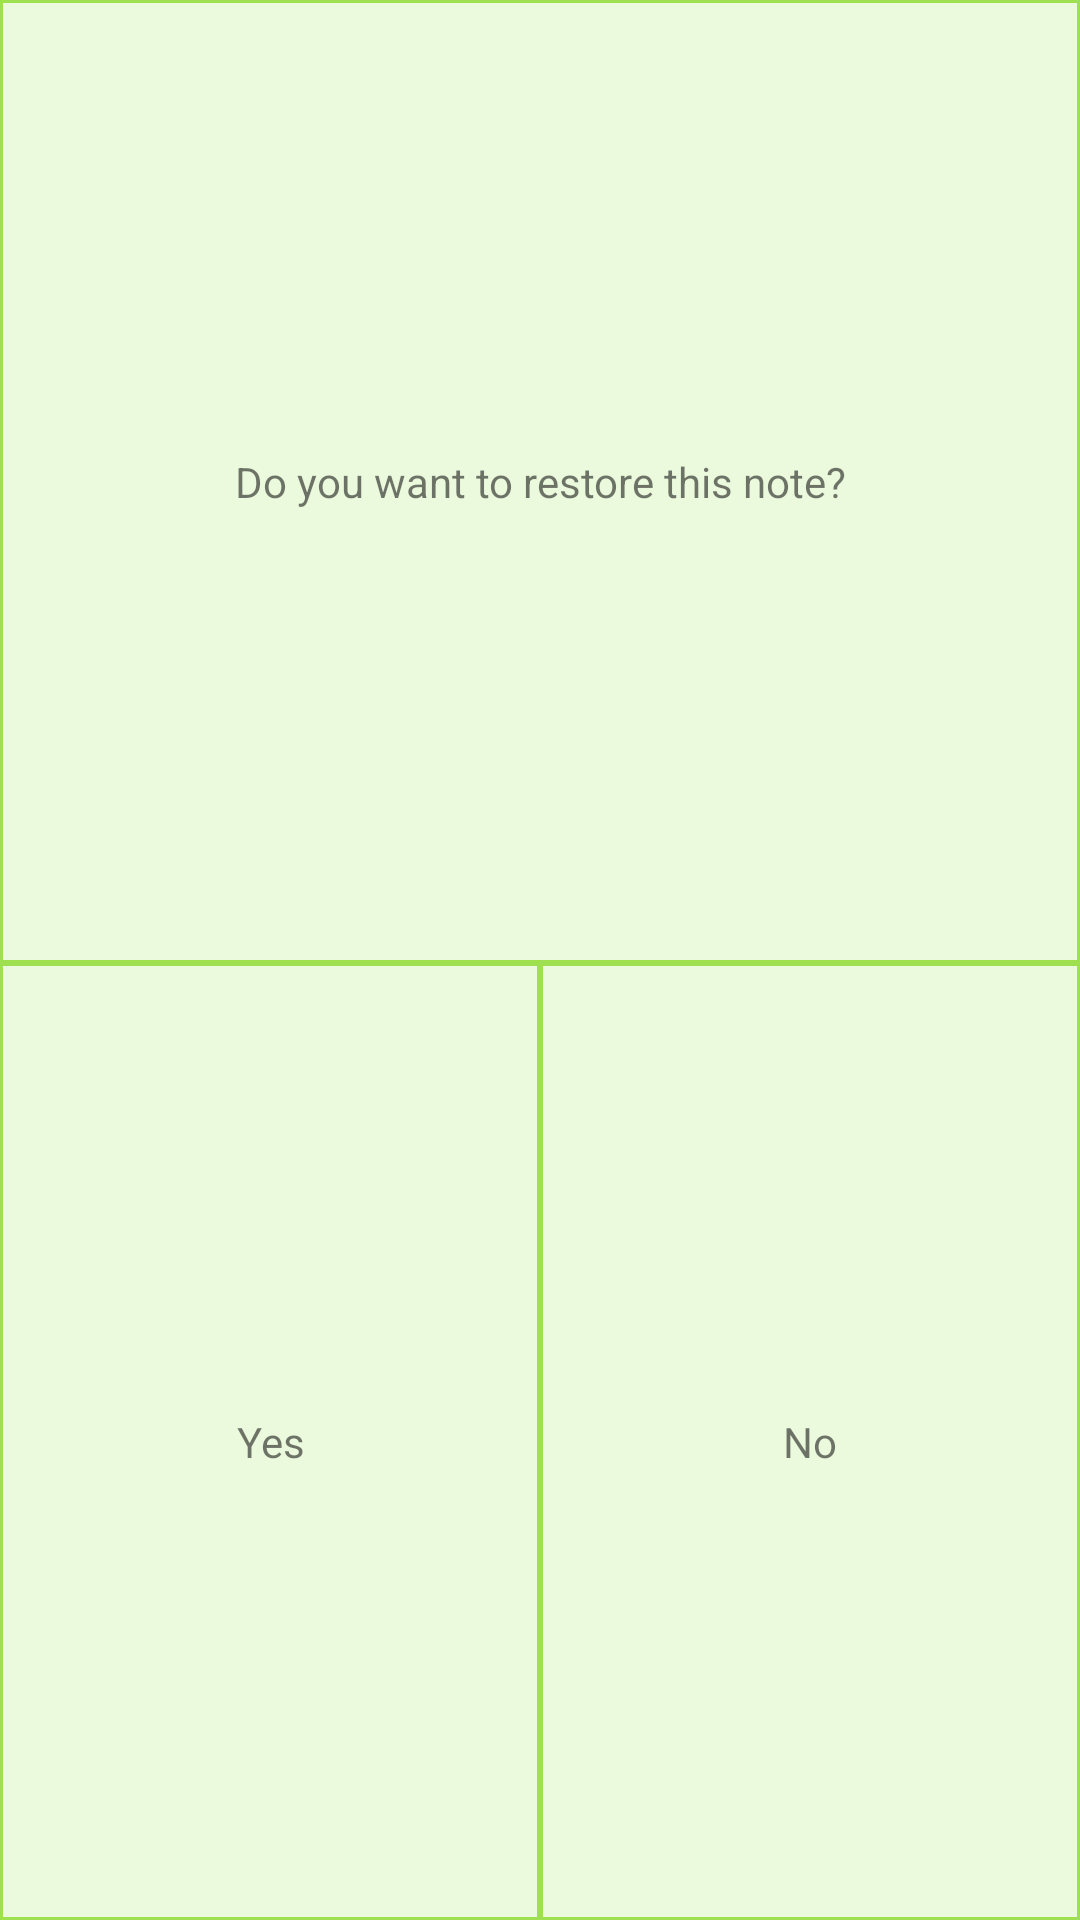

The Android layout XML behind this screen, and the referenced resources:
<!-- AndroidManifest.xml: application theme AppTheme -->
<!-- res/layout/trash_note_dialog.xml -->
<?xml version="1.0" encoding="utf-8"?>
<LinearLayout xmlns:android="http://schemas.android.com/apk/res/android"
    android:layout_width="match_parent"
    android:layout_height="match_parent"
    android:background="@color/note_green"
    android:orientation="vertical">

    <TextView
        android:id="@+id/message"
        android:layout_width="match_parent"
        android:layout_height="0dp"
        android:layout_margin="1dp"
        android:layout_weight="1"
        android:background="@drawable/note_dialog_press"
        android:gravity="center"
        android:padding="20dp"
        android:text="@string/restore_message" />

    <LinearLayout
        android:layout_width="match_parent"
        android:layout_height="0dp"
        android:layout_weight="1"
        android:orientation="horizontal">

        <TextView
            android:id="@+id/yes"
            android:layout_width="match_parent"
            android:layout_height="match_parent"
            android:layout_margin="1dp"
            android:layout_weight="1"
            android:background="@drawable/note_dialog_press"
            android:gravity="center"
            android:padding="20dp"
            android:text="@string/yes" />

        <TextView
            android:id="@+id/no"
            android:layout_width="match_parent"
            android:layout_height="match_parent"
            android:layout_margin="1dp"
            android:layout_weight="1"
            android:background="@drawable/note_dialog_press"
            android:gravity="center"
            android:padding="20dp"
            android:text="@string/no" />

    </LinearLayout>

</LinearLayout>
<!-- resources referenced by this layout -->
<resources>
  <color name="note_green">#cc88da26</color>
  <!-- drawable note_dialog_press (drawable) -->
  <?xml version="1.0" encoding="utf-8"?>
  <selector xmlns:android="http://schemas.android.com/apk/res/android">
      <item android:drawable="@color/note_green" android:state_pressed="true" />
      <item android:drawable="@color/note_white" />
  </selector>
  <string name="no">No</string>
  <string name="restore_message">Do you want to restore this note?</string>
  <string name="yes">Yes</string>
  <style name="AppTheme" parent="Theme.AppCompat.Light.DarkActionBar">
          
          <item name="colorPrimary">@color/colorPrimary</item>
          <item name="colorPrimaryDark">@color/colorPrimaryDark</item>
          <item name="colorAccent">@color/colorAccent</item>
      </style>
  <color name="note_white">#ccffffff</color>
  <color name="colorPrimary">#679f25</color>
  <color name="colorPrimaryDark">#689F38</color>
  <color name="colorAccent">#679f25</color>
</resources>
